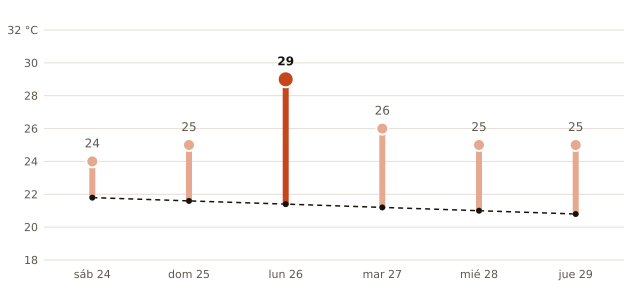

Values plotted in this chart, from the file beside it:
fecha, máxima_prevista_C, máxima_normal_1991_2020_C
2026-10-24, 24, 21.8
2026-10-25, 25, 21.6
2026-10-26, 29, 21.4
2026-10-27, 26, 21.2
2026-10-28, 25, 21.0
2026-10-29, 25, 20.8
